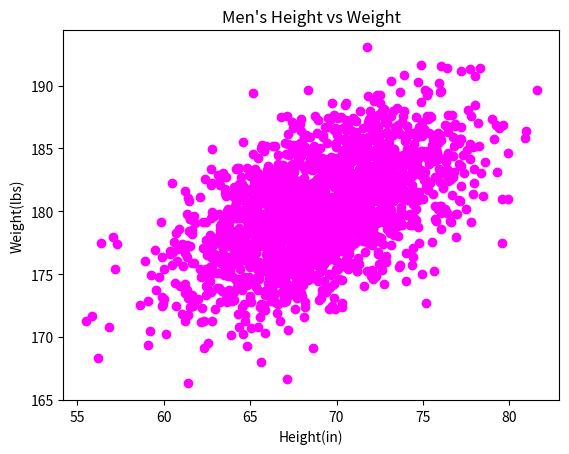

Write Python code to recreate this figure.
#!/usr/bin/env python3
import numpy as np
import matplotlib.pyplot as plt

mean = [69, 0]
cov = [[15, 8], [8, 15]]
np.random.seed(5)
x, y = np.random.multivariate_normal(mean, cov, 2000).T
y += 180

plt.scatter(x,y, color='magenta')
plt.title("Men's Height vs Weight")
plt.ylabel("Weight(lbs)")
plt.xlabel("Height(in)")
plt.show()